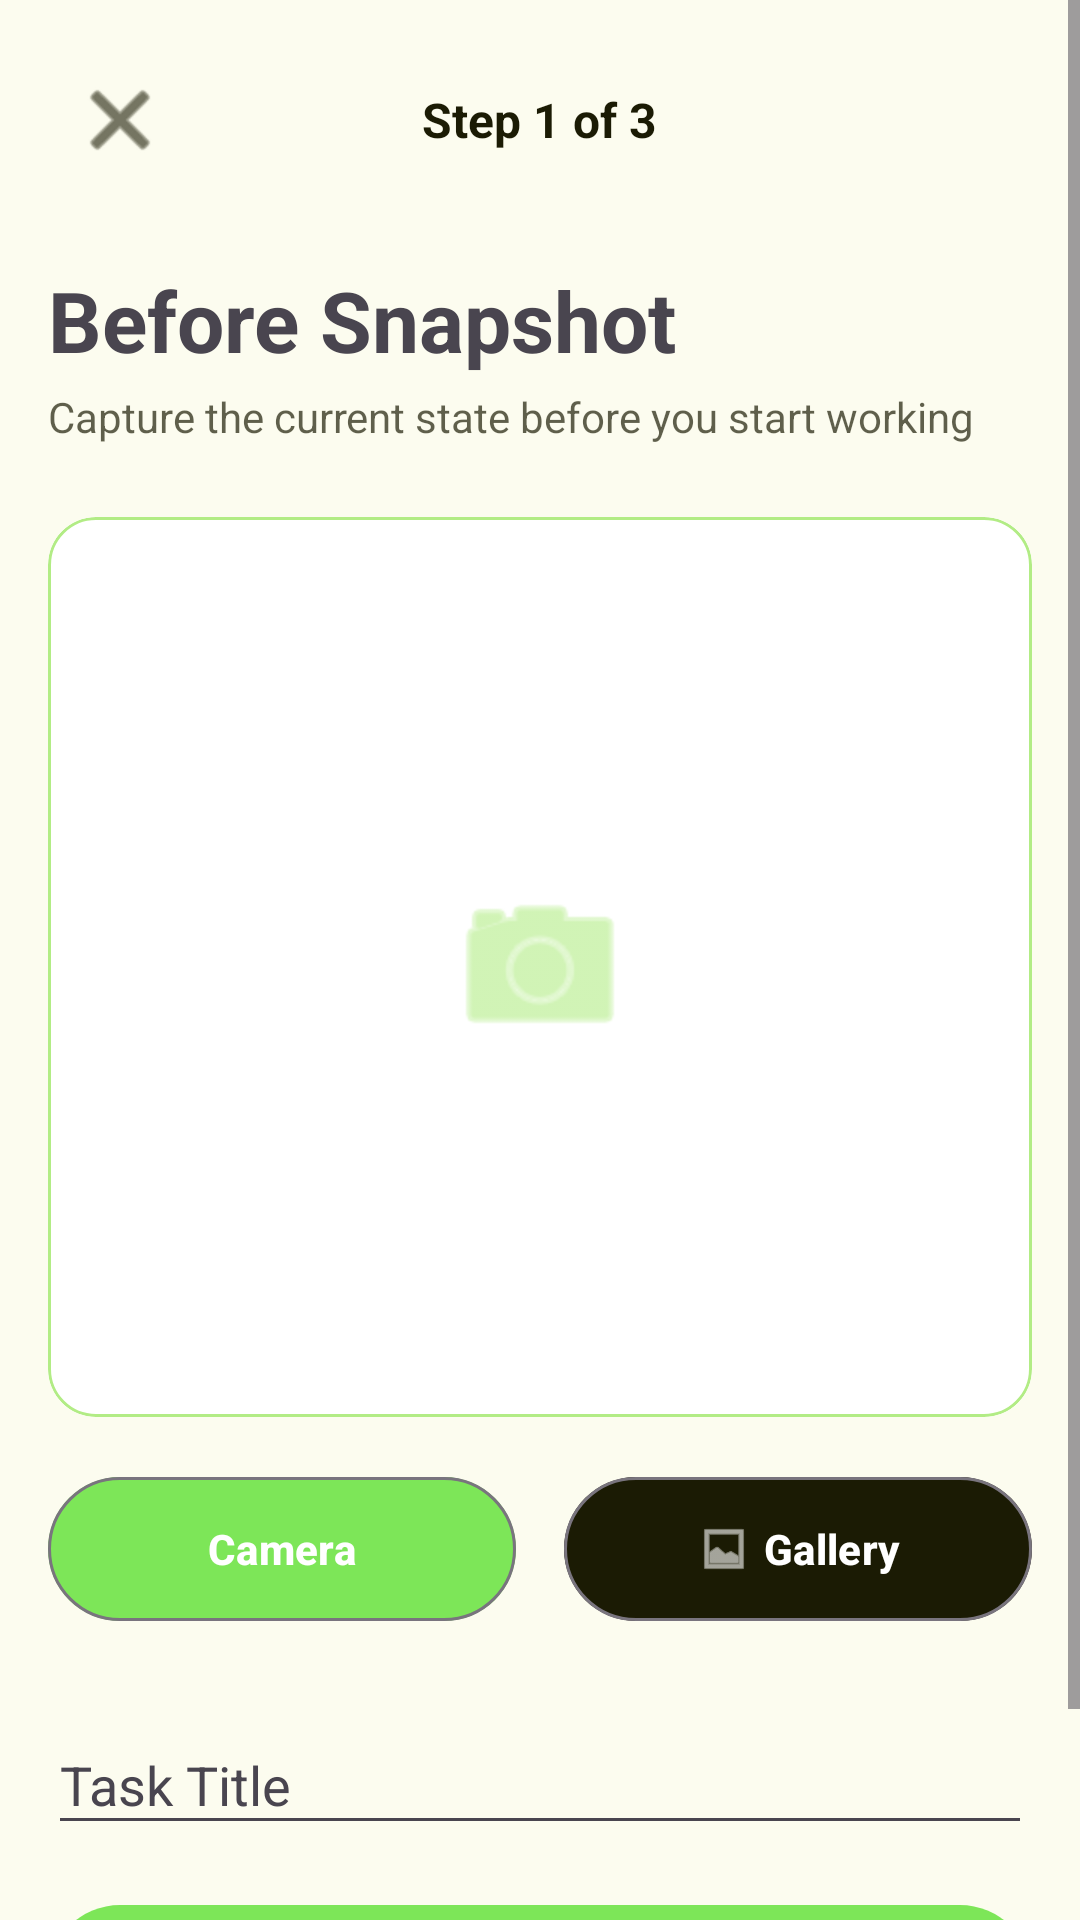

Write the Android layout XML for this screen, with the resource values it uses.
<!-- AndroidManifest.xml: application theme Theme.Truedone -->
<!-- res/layout/activity_task_step1.xml -->
<?xml version="1.0" encoding="utf-8"?>
<ScrollView xmlns:android="http://schemas.android.com/apk/res/android"
    xmlns:app="http://schemas.android.com/apk/res-auto"
    android:layout_width="match_parent"
    android:layout_height="match_parent"
    android:fillViewport="true"
    android:background="?android:colorBackground">

    <LinearLayout
        android:layout_width="match_parent"
        android:layout_height="wrap_content"
        android:orientation="vertical"
        android:padding="16dp">

        <RelativeLayout
            android:layout_width="match_parent"
            android:layout_height="wrap_content"
            android:layout_marginBottom="24dp">

            <ImageButton
                android:id="@+id/btnCancel"
                android:layout_width="48dp"
                android:layout_height="48dp"
                android:layout_alignParentStart="true"
                android:layout_centerVertical="true"
                android:background="?attr/selectableItemBackgroundBorderless"
                android:src="@android:drawable/ic_menu_close_clear_cancel"
                app:tint="?attr/colorOnBackground"
                android:contentDescription="Cancel Task" />

            <TextView
                android:layout_width="wrap_content"
                android:layout_height="wrap_content"
                android:layout_centerInParent="true"
                android:text="Step 1 of 3"
                android:textSize="16sp"
                android:textStyle="bold"
                android:textColor="?attr/colorOnBackground"/>
        </RelativeLayout>

        <TextView
            android:layout_width="wrap_content"
            android:layout_height="wrap_content"
            android:text="Before Snapshot"
            android:textSize="28sp"
            android:textStyle="bold"
             />

        <TextView
            android:layout_width="wrap_content"
            android:layout_height="wrap_content"
            android:text="Capture the current state before you start working"
            android:textSize="14sp"
            android:layout_marginTop="4dp"
            android:layout_marginBottom="24dp"
            android:alpha="0.7"
            android:textColor="?attr/colorOnBackground" />

        <com.google.android.material.card.MaterialCardView
            android:layout_width="match_parent"
            android:layout_height="300dp"
            android:layout_marginBottom="16dp"
            app:cardCornerRadius="16dp"
            app:cardElevation="0dp"
            app:strokeWidth="1dp"
            app:strokeColor="?attr/colorSecondary">

            <ImageView
                android:id="@+id/ivPreview"
                android:layout_width="match_parent"
                android:layout_height="match_parent"
                android:scaleType="centerCrop"
                android:background="?attr/colorSurface" />

            <ImageView
                android:id="@+id/ivPlaceholder"
                android:layout_width="64dp"
                android:layout_height="64dp"
                android:layout_gravity="center"
                android:src="@android:drawable/ic_menu_camera"
                app:tint="?attr/colorSecondary" />
        </com.google.android.material.card.MaterialCardView>

        <LinearLayout
            android:layout_width="match_parent"
            android:layout_height="wrap_content"
            android:orientation="horizontal"
            android:layout_marginBottom="24dp">

            <com.google.android.material.button.MaterialButton
                android:id="@+id/btnCamera"
                style="@style/Widget.Material3.Button.OutlinedButton"
                android:layout_width="0dp"
                android:layout_height="56dp"
                android:layout_weight="1"
                android:layout_marginEnd="8dp"
                android:text="Camera"
                android:textStyle="bold|normal"
                android:textColor="?attr/colorSurface"
                app:icon="@drawable/ic_camera"
                app:iconTint="?attr/colorSurface"
                app:iconGravity="textStart"
                app:backgroundTint="?attr/colorTertiary"/>

            <com.google.android.material.button.MaterialButton
                android:id="@+id/btnGallery"
                style="@style/Widget.Material3.Button.OutlinedButton"
                android:layout_width="0dp"
                android:layout_height="56dp"
                android:layout_weight="1"
                android:layout_marginStart="8dp"
                android:text="Gallery"
                android:textStyle="bold|normal"
                android:textColor="?attr/colorSurface"
                app:icon="@android:drawable/ic_menu_gallery"
                app:iconTint="?attr/colorSurface"
                app:iconGravity="textStart"
                app:backgroundTint="?attr/colorOnBackground"
                 />
        </LinearLayout>

        <com.google.android.material.textfield.TextInputLayout
            android:id="@+id/tilTitle"
            android:layout_width="match_parent"
            android:layout_height="wrap_content"
            android:hint="Task Title">
            <com.google.android.material.textfield.TextInputEditText
                android:id="@+id/etTitle"
                android:layout_width="match_parent"
                android:layout_height="wrap_content"
                android:inputType="textCapSentences" />
        </com.google.android.material.textfield.TextInputLayout>

        <com.google.android.material.button.MaterialButton
            android:id="@+id/btnCreate"
            android:layout_width="match_parent"
            android:layout_height="56dp"
            android:layout_marginTop="16dp"
            android:layout_marginBottom="16dp"
            android:text="Create Task"
            android:textStyle="bold|normal"
            android:textColor="?attr/colorSurface"
            app:icon="@drawable/ic_next"
            app:iconGravity="textEnd"
            app:backgroundTint="?attr/colorTertiary"/>

    </LinearLayout>
</ScrollView>
<!-- resources referenced by this layout -->
<resources>
  <style name="Theme.Truedone" parent="Theme.Material3.DayNight.NoActionBar">
      <item name="colorPrimary">@color/primary_light</item>
      <item name="colorSecondary">@color/secondary_light</item>
      <item name="colorTertiary">@color/accent_light</item>
      <item name="colorSecondaryContainer">@color/accent_light</item>
      <item name="android:colorBackground">@color/background_light</item>
      <item name="colorSurface">@color/surface_light</item>
      <item name="colorOnBackground">@color/on_bg_light</item>
      <item name="colorOnSurface">@color/on_bg_light</item>
  
      <item name="android:statusBarColor">?attr/colorTertiary</item>
      <item name="android:windowLightStatusBar">true</item>
  
      <item name="bottomNavigationStyle">@style/CustomBottomNav</item>
  
      <item name="textInputStyle">@style/CustomTextInputLayout</item>
  </style>
  <color name="primary_light">#ded628</color>
  <color name="secondary_light">#b2ec85</color>
  <color name="accent_light">#7de658</color>
  <color name="background_light">#fcfcef</color>
  <color name="surface_light">#ffffff</color>
  <color name="on_bg_light">#1b1b04</color>
  <style name="CustomBottomNav" parent="Widget.Material3.BottomNavigationView">
      <item name="itemActiveIndicatorStyle">@style/CustomBottomNavIndicator</item>
  </style>
  <style name="CustomTextInputLayout" parent="Widget.Material3.TextInputLayout.OutlinedBox">
      <item name="materialThemeOverlay">@style/CustomTextInputOverlay</item>
  </style>
  <style name="CustomBottomNavIndicator" parent="Widget.Material3.BottomNavigationView.ActiveIndicator">
      <item name="android:color">?attr/colorTertiary</item>
  </style>
  <style name="CustomTextInputOverlay" parent="">
      <item name="colorPrimary">?attr/colorTertiary</item>
  </style>
</resources>
